Dataset: Augmented (GitHub, KunyitAlami/Pembelajaran-mesin-1-dataset). Classes: kosong, penuh, terisi.

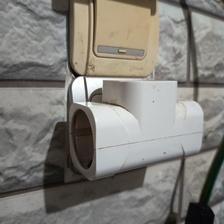
Label: kosong

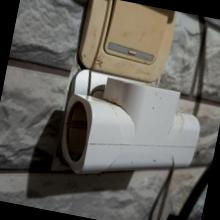
Label: kosong

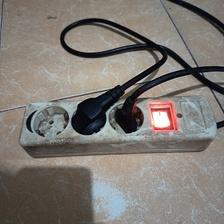
Label: terisi

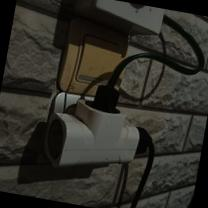
Label: terisi

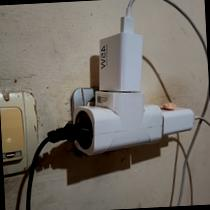
Label: penuh

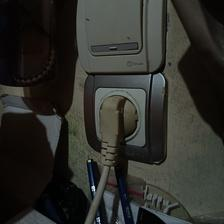
Label: penuh
